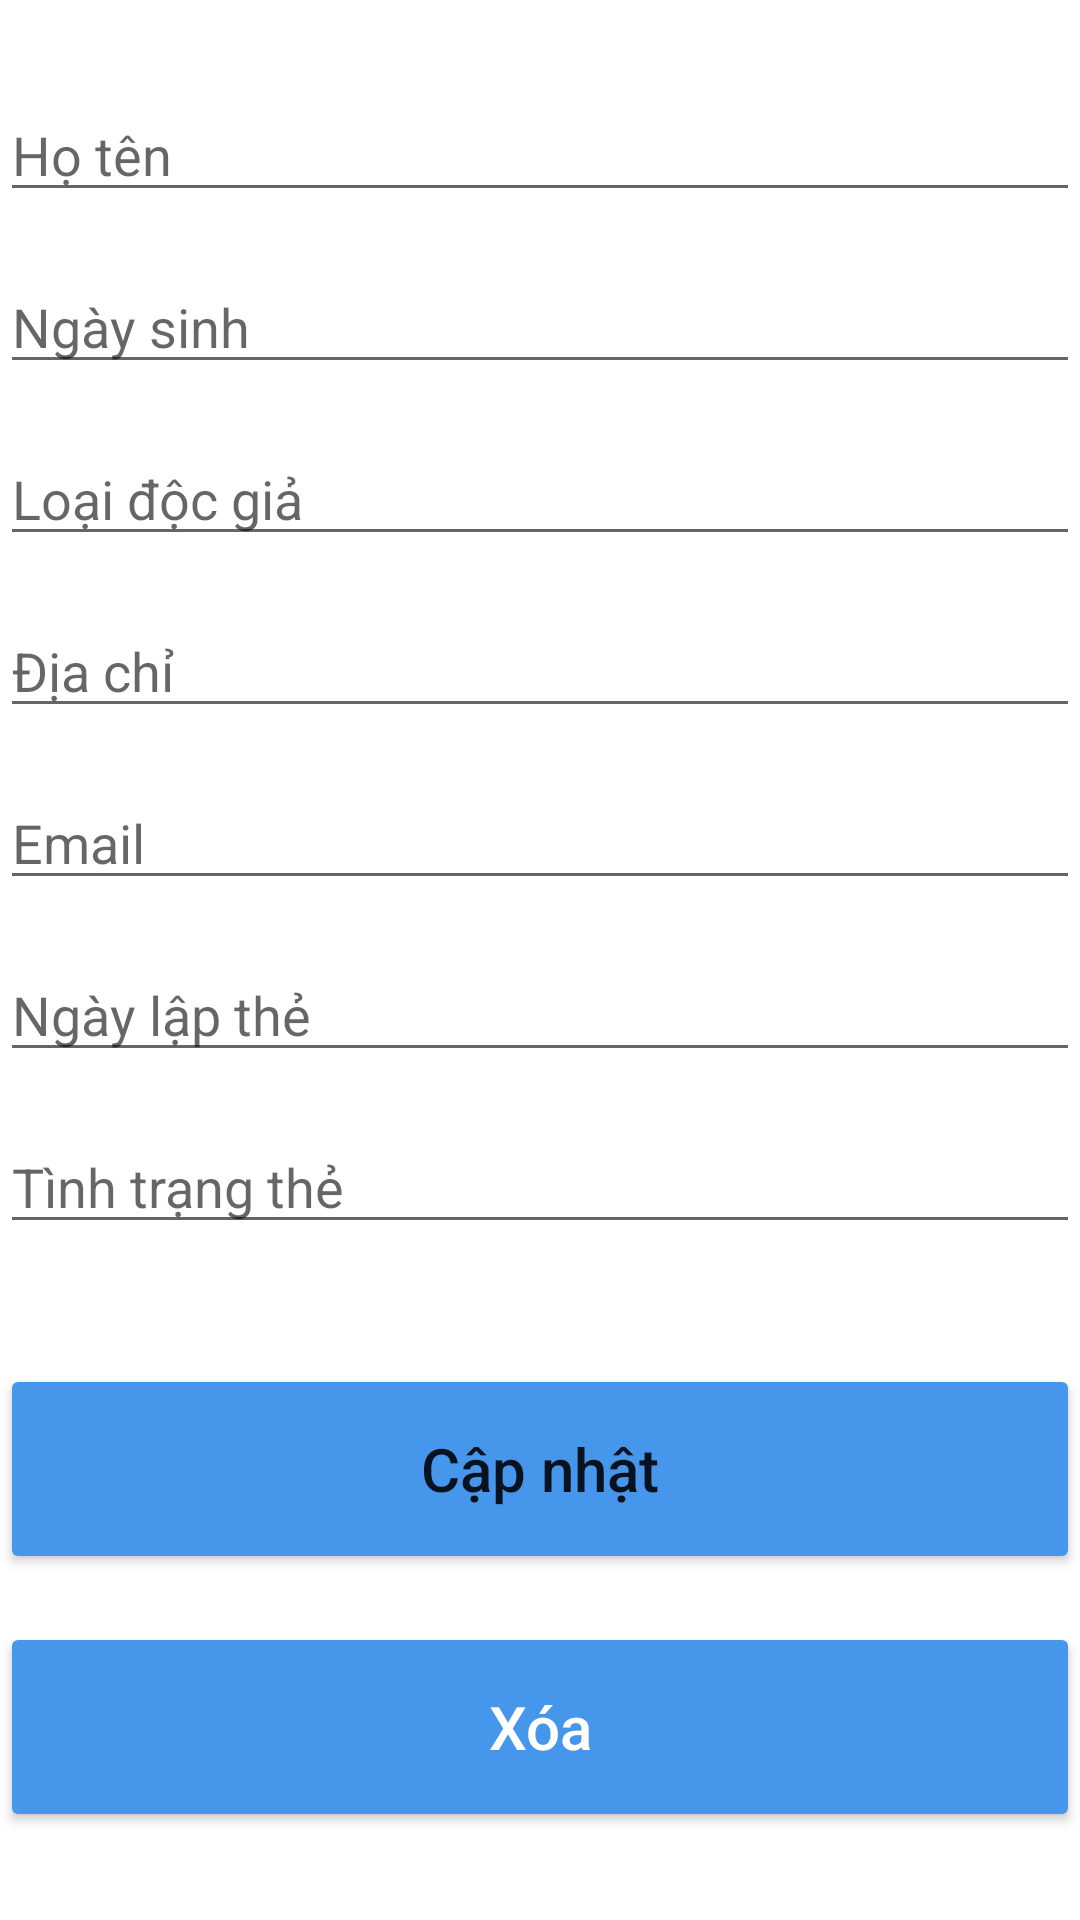

Reconstruct the res/layout file that produces this screen, plus the resources it refers to.
<!-- AndroidManifest.xml: application theme Theme.QuanLyThuVien -->
<!-- res/layout/activity_capnhatdocgia.xml -->
<?xml version="1.0" encoding="utf-8"?>
<RelativeLayout xmlns:android="http://schemas.android.com/apk/res/android"
    android:layout_width="match_parent"
    android:layout_height="match_parent"
    android:gravity="center"
    android:layout_margin="10dp">

    <EditText
        android:id="@+id/txt_hoten"
        android:layout_width="match_parent"
        android:layout_height="wrap_content"
        android:ems="10"
        android:hint="Họ tên"
        android:inputType="textPersonName"
        />

    <EditText
        android:id="@+id/txt_ngsinh"
        android:layout_width="match_parent"
        android:layout_height="wrap_content"
        android:layout_marginTop="16dp"
        android:ems="10"
        android:hint="Ngày sinh"
        android:inputType="textPersonName"
        android:layout_below="@+id/txt_hoten" />

    <EditText
        android:id="@+id/txt_loaidg"
        android:layout_width="match_parent"
        android:layout_height="wrap_content"
        android:layout_marginTop="16dp"
        android:ems="10"
        android:hint="Loại độc giả"
        android:inputType="number"
        android:layout_below="@+id/txt_ngsinh"
        />

    <EditText
        android:id="@+id/txt_diachi"
        android:layout_width="match_parent"
        android:layout_height="wrap_content"
        android:layout_marginTop="16dp"
        android:ems="10"
        android:hint="Địa chỉ"
        android:inputType="number"
        android:layout_below="@+id/txt_loaidg"
        />

    <EditText
        android:id="@+id/txt_email"
        android:layout_width="match_parent"
        android:layout_height="wrap_content"
        android:layout_marginTop="16dp"
        android:ems="10"
        android:hint="Email"
        android:inputType="number"
        android:layout_below="@+id/txt_diachi"
        />
    <EditText
        android:id="@+id/txt_nglt"
        android:layout_width="match_parent"
        android:layout_height="wrap_content"
        android:layout_marginTop="16dp"
        android:ems="10"
        android:hint="Ngày lập thẻ"
        android:inputType="number"
        android:layout_below="@+id/txt_email"
        />
    <EditText
        android:id="@+id/txt_tinhtrangthe"
        android:layout_width="match_parent"
        android:layout_height="wrap_content"
        android:layout_marginTop="16dp"
        android:ems="10"
        android:hint="Tình trạng thẻ"
        android:inputType="number"
        android:layout_below="@+id/txt_nglt"
        />

    <Button
        android:id="@+id/update_button"
        android:layout_width="match_parent"
        android:layout_height="70dp"
        android:layout_below="@+id/txt_tinhtrangthe"
        android:layout_marginTop="40dp"
        android:text="Cập nhật"
        android:textAllCaps="false"
        android:textSize="20sp"
        android:backgroundTint="@color/main_cl"
        />

    <Button
        android:id="@+id/delete_button"
        android:layout_below="@+id/update_button"
        android:layout_width="match_parent"
        android:layout_height="70dp"
        android:layout_marginTop="16dp"
        android:text="Xóa"
        android:textAllCaps="false"
        android:textColor="@color/white"
        android:textSize="20sp"
        android:backgroundTint="@color/main_cl"
       />
</RelativeLayout>
<!-- resources referenced by this layout -->
<resources>
  <color name="main_cl">#4696EB</color>
  <color name="white">#FFFFFFFF</color>
  <style name="Theme.QuanLyThuVien" parent="Theme.MaterialComponents.DayNight.NoActionBar">
          
          <item name="colorPrimary">@color/purple_500</item>
          <item name="colorPrimaryVariant">@color/purple_700</item>
          <item name="colorOnPrimary">@color/white</item>
          
          <item name="colorSecondary">@color/teal_200</item>
          <item name="colorSecondaryVariant">@color/teal_700</item>
          <item name="colorOnSecondary">@color/black</item>
          
          <item name="android:statusBarColor" tools:targetApi="l">?attr/colorPrimaryVariant</item>
          
      </style>
  <color name="purple_500">#FF6200EE</color>
  <color name="purple_700">#FF3700B3</color>
  <color name="teal_200">#FF03DAC5</color>
  <color name="teal_700">#FF018786</color>
  <color name="black">#FF000000</color>
</resources>
